Run: headless pygame with SDL's dummy video driver; simulated clock (each Clock.tick advances the game by its frame time, no real sleeping); random seed 0; keys injected as events and as key.get_pressed() state; mouse plan: one left click at the window centre at the start of phase 2, then a move to the lower-right quarter at the start of phase 3.
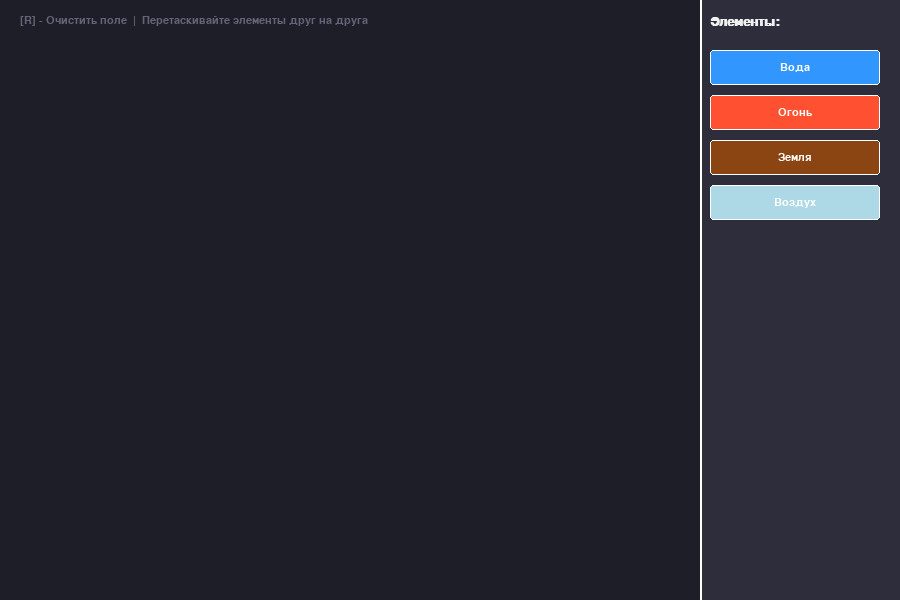
Frame 1 of 4 · flips 1–60 · no input
Frame 2 of 4 · flips 61–180 · clicked the window centre · tapped SPACE, RETURN · held RIGHT (→), D · screen unchanged from frame 1, image omitted
Frame 3 of 4 · flips 181–300 · moved the mouse to the lower-right quarter · held DOWN (↓), S · screen unchanged from frame 2, image omitted
Frame 4 of 4 · flips 301–420 · held LEFT (←), A, UP (↑), W · screen unchanged from frame 3, image omitted

The pygame program that drew these frames:

import pygame
import sys

pygame.init()

WIDTH, HEIGHT = 900, 600
screen = pygame.display.set_mode((WIDTH, HEIGHT))
pygame.display.set_caption("Мини-Алхимия")
clock = pygame.time.Clock()

BG_COLOR = (30, 30, 40)
PANEL_COLOR = (45, 45, 60)
TEXT_COLOR = (240, 240, 240)
WHITE = (255, 255, 255)

FONT = pygame.font.SysFont("Arial", 16)
TITLE_FONT = pygame.font.SysFont("Arial", 20, bold=True)

RECIPES = {
    frozenset(["Вода", "Огонь"]): "Пар",
    frozenset(["Земля", "Вода"]): "Грязь",
    frozenset(["Воздух", "Огонь"]): "Энергия",
    frozenset(["Земля", "Огонь"]): "Лава",
    frozenset(["Лава", "Вода"]): "Камень",
    frozenset(["Воздух", "Камень"]): "Песок",
    frozenset(["Песок", "Пар"]): "Бурмалда"
}

ELEMENT_COLORS = {
    "Вода": (50, 150, 255),
    "Огонь": (255, 80, 50),
    "Земля": (139, 69, 19),
    "Воздух": (173, 216, 230),
    "Пар": (220, 220, 220),
    "Грязь": (101, 67, 33),
    "Энергия": (255, 215, 0),
    "Лава": (207, 16, 32),
    "Камень": (128, 128, 128),
    "Песок": (244, 164, 96),
    "Бурмалда": (139, 0, 255)
}

opened_elements = ["Вода", "Огонь", "Земля", "Воздух"]

class Element:
    """Класс элемента на игровом поле"""
    def __init__(self, name, x, y):
        self.name = name
        self.color = ELEMENT_COLORS.get(name, (200, 200, 200))
        self.rect = pygame.Rect(x, y, 90, 40)
        self.dragging = False

    def draw(self, surface):
        pygame.draw.rect(surface, self.color, self.rect, border_radius=5)
        pygame.draw.rect(surface, WHITE, self.rect, width=1, border_radius=5)
        
        text_surf = FONT.render(self.name, True, (0, 0, 0) if self.color[0] > 200 and self.color[1] > 200 else WHITE)
        text_rect = text_surf.get_rect(center=self.rect.center)
        surface.blit(text_surf, text_rect)

active_elements = []
selected_element = None
offset_x = 0
offset_y = 0

def check_combination(el1, el2):
    """Проверяет, создают ли два элемента новый"""
    pair = frozenset([el1.name, el2.name])
    if pair in RECIPES:
        new_name = RECIPES[pair]
        if new_name not in opened_elements:
            opened_elements.append(new_name)
        new_el = Element(new_name, el2.rect.x, el2.rect.y)
        active_elements.remove(el1)
        active_elements.remove(el2)
        active_elements.append(new_el)
        return True
    return False

running = True
while running:
    mouse_pos = pygame.mouse.get_pos()
    
    for event in pygame.event.get():
        if event.type == pygame.QUIT:
            running = False
            
        elif event.type == pygame.KEYDOWN:
            if event.key == pygame.K_r:
                active_elements.clear()

        elif event.type == pygame.MOUSEBUTTONDOWN:
            if event.button == 1:
                for el in reversed(active_elements):
                    if el.rect.collidepoint(mouse_pos):
                        selected_element = el
                        el.dragging = True
                        offset_x = el.rect.x - mouse_pos[0]
                        offset_y = el.rect.y - mouse_pos[1]
                        break
                
                if not selected_element and mouse_pos[0] > 700:
                    y_offset = 50
                    for name in opened_elements:
                        item_rect = pygame.Rect(710, y_offset, 170, 35)
                        if item_rect.collidepoint(mouse_pos):
                            new_el = Element(name, mouse_pos[0] - 45, mouse_pos[1] - 20)
                            new_el.dragging = True
                            selected_element = new_el
                            offset_x = new_el.rect.x - mouse_pos[0]
                            offset_y = new_el.rect.y - mouse_pos[1]
                            active_elements.append(new_el)
                            break
                        y_offset += 45

        elif event.type == pygame.MOUSEBUTTONUP:
            if event.button == 1 and selected_element:
                selected_element.dragging = False
                
                combined = False
                for el in active_elements:
                    if el != selected_element and selected_element.rect.colliderect(el.rect):
                        if check_combination(selected_element, el):
                            combined = True
                            break
                
                if not combined and selected_element.rect.x > 680:
                    active_elements.remove(selected_element)
                    
                selected_element = None

        elif event.type == pygame.MOUSEMOTION:
            if selected_element and selected_element.dragging:
                selected_element.rect.x = mouse_pos[0] + offset_x
                selected_element.rect.y = mouse_pos[1] + offset_y

    screen.fill(BG_COLOR)
    
    hint_text = FONT.render("[R] - Очистить поле  |  Перетаскивайте элементы друг на друга", True, (100, 100, 120))
    screen.blit(hint_text, (20, 15))

    for el in active_elements:
        if el != selected_element:
            el.draw(screen)
    if selected_element:
        selected_element.draw(screen)

    pygame.draw.rect(screen, PANEL_COLOR, (700, 0, 200, HEIGHT))
    pygame.draw.line(screen, WHITE, (700, 0), (700, HEIGHT), 2)
    
    title_surf = TITLE_FONT.render("Элементы:", True, TEXT_COLOR)
    screen.blit(title_surf, (710, 15))
    
    y_offset = 50
    for name in opened_elements:
        item_rect = pygame.Rect(710, y_offset, 170, 35)
        color = ELEMENT_COLORS.get(name, (200, 200, 200))
        
        pygame.draw.rect(screen, color, item_rect, border_radius=3)
        pygame.draw.rect(screen, WHITE, item_rect, width=1, border_radius=3)
        
        text_surf = FONT.render(name, True, (0, 0, 0) if color[0] > 200 and color[1] > 200 else WHITE)
        text_rect = text_surf.get_rect(center=item_rect.center)
        screen.blit(text_surf, text_rect)
        
        y_offset += 45

    pygame.display.flip()
    clock.tick(60)

pygame.quit()
sys.exit()
